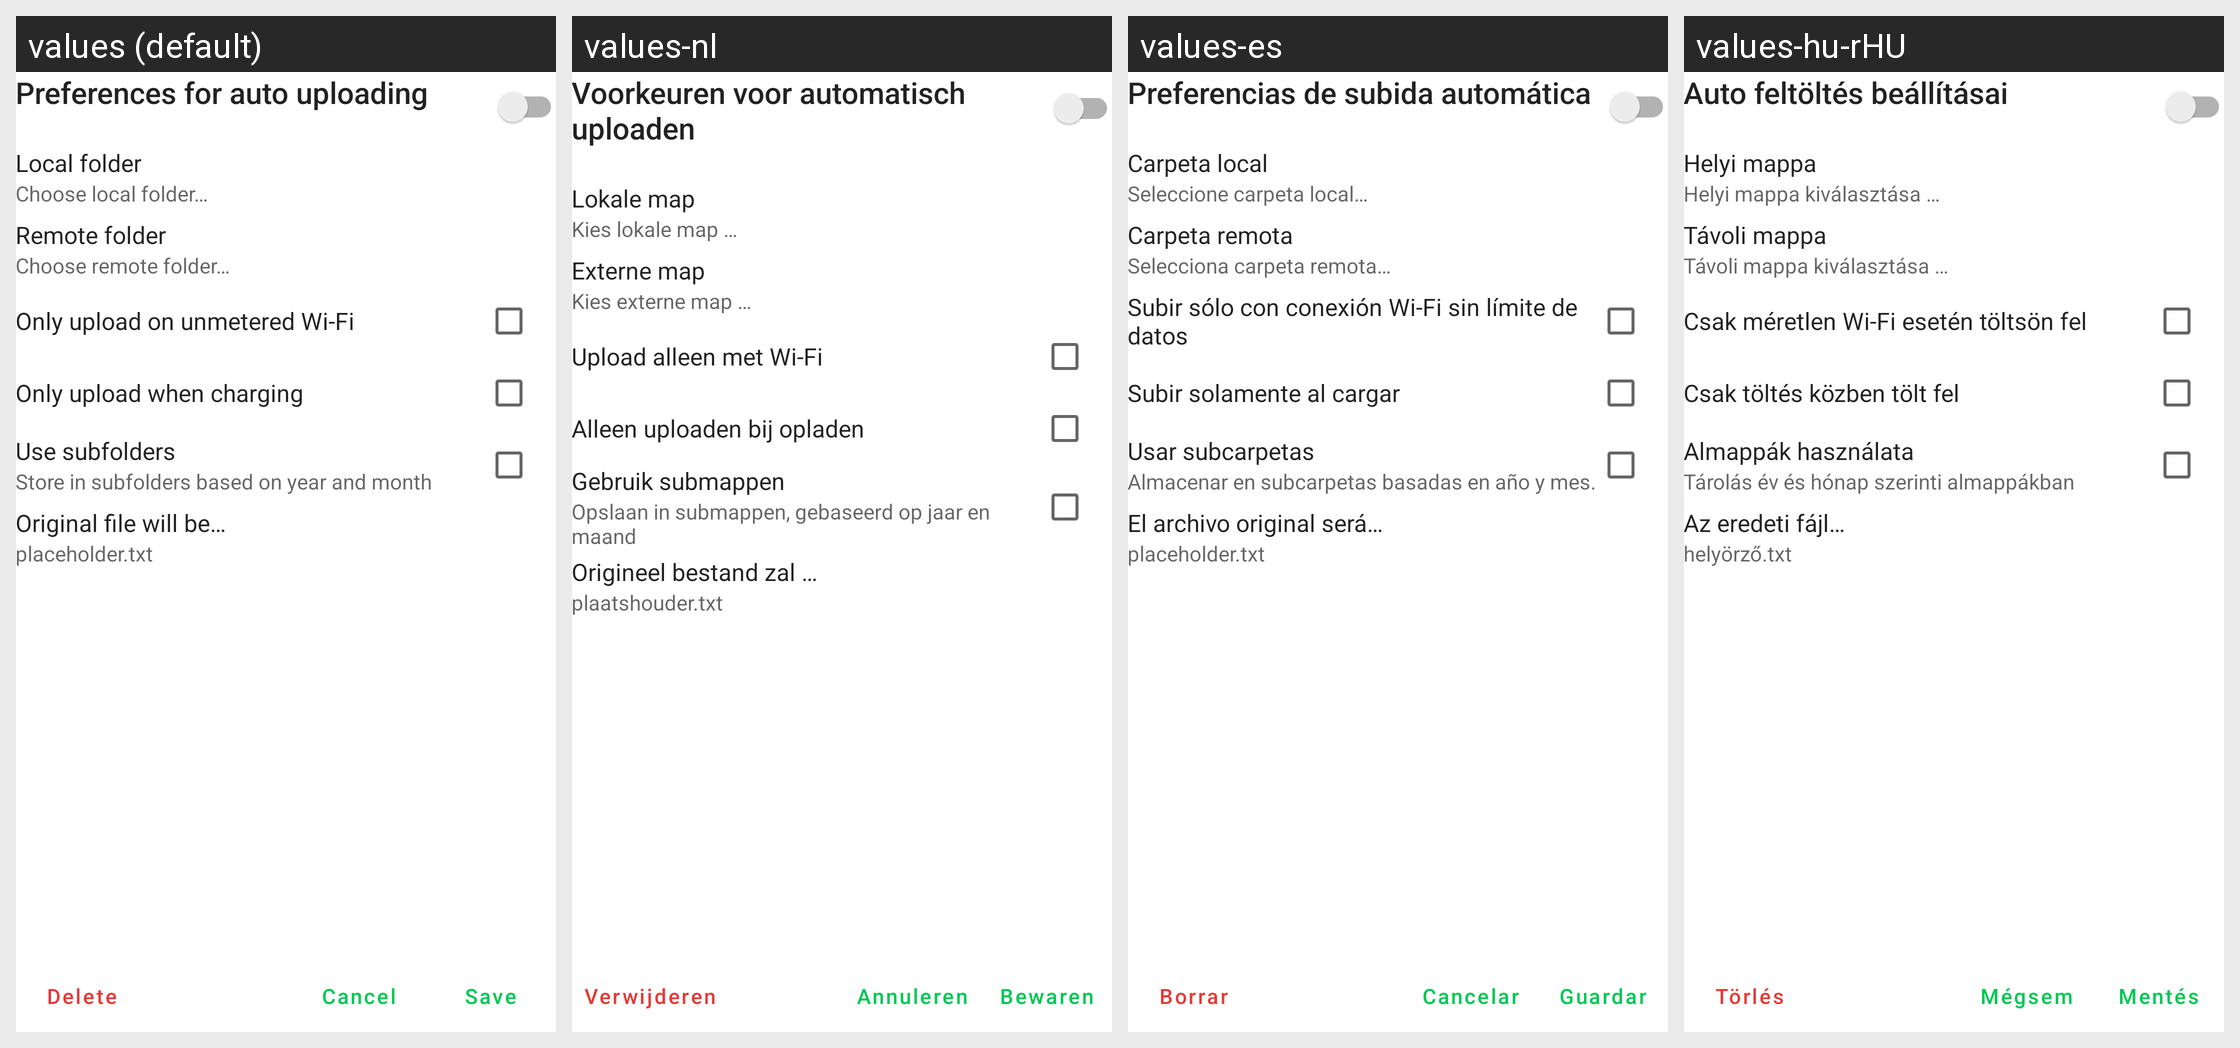

For this localized Android screen grid, give each drawn string resource with its value in every locale shown.
Android screen res/layout/synced_folders_settings_layout.xml rendered under 4 locales, left to right: values (default), values-nl, values-es, values-hu-rHU. Device: Nexus 5 (rendered at 1080×1920; each locale shown at half size, 540×960, under a caption strip naming it); theme Theme.ownCloud.Toolbar.
Other locales in the repository, not shown: values-bg-rBG, values-ca, values-cs-rCZ, values-da, values-de, values-de-rDE, values-el, values-es-rAR, values-es-rEC, values-es-rHN, values-es-rMX, values-es-rNI, values-es-rPA, values-et-rEE, values-eu, values-fi-rFI, values-fr, values-id, values-is, values-it, values-ja-rJP, values-ka-rGE, values-ko, values-lt-rLT, values-nb-rNO, values-pl, values-pt-rBR, values-pt-rPT, values-ru, values-sk-rSK, values-sl, values-sq, values-sv, values-tr, values-zh-rCN, values-zh-rTW.
Strings drawn on this screen, with the default value and each locale's value (text and hints the layout hard-codes, and strings that could not be matched under every locale, appear in the picture but are not listed):

synced_folders_preferences
  values: Preferences for auto uploading
  values-nl: Voorkeuren voor automatisch uploaden
  values-es: Preferencias de subida automática
  values-hu-rHU: Auto feltöltés beállításai

prefs_synced_folders_local_path_title
  values: Local folder
  values-nl: Lokale map
  values-es: Carpeta local
  values-hu-rHU: Helyi mappa

choose_local_folder
  values: Choose local folder…
  values-nl: Kies lokale map …
  values-es: Seleccione carpeta local…
  values-hu-rHU: Helyi mappa kiválasztása …

prefs_synced_folders_remote_path_title
  values: Remote folder
  values-nl: Externe map
  values-es: Carpeta remota
  values-hu-rHU: Távoli mappa

choose_remote_folder
  values: Choose remote folder…
  values-nl: Kies externe map …
  values-es: Selecciona carpeta remota…
  values-hu-rHU: Távoli mappa kiválasztása …

auto_upload_on_wifi
  values: Only upload on unmetered Wi-Fi
  values-nl: Upload alleen met Wi-Fi
  values-es: Subir sólo con conexión Wi-Fi sin límite de datos
  values-hu-rHU: Csak méretlen Wi-Fi esetén töltsön fel

instant_upload_on_charging
  values: Only upload when charging
  values-nl: Alleen uploaden bij opladen
  values-es: Subir solamente al cargar
  values-hu-rHU: Csak töltés közben tölt fel

prefs_instant_upload_path_use_subfolders_title
  values: Use subfolders
  values-nl: Gebruik submappen
  values-es: Usar subcarpetas
  values-hu-rHU: Almappák használata

prefs_instant_upload_path_use_subfolders_summary
  values: Store in subfolders based on year and month
  values-nl: Opslaan in submappen, gebaseerd op jaar en maand
  values-es: Almacenar en subcarpetas basadas en año y mes.
  values-hu-rHU: Tárolás év és hónap szerinti almappákban

prefs_instant_behaviour_title
  values: Original file will be…
  values-nl: Origineel bestand zal …
  values-es: El archivo original será…
  values-hu-rHU: Az eredeti fájl…

placeholder_filename
  values: placeholder.txt
  values-nl: plaatshouder.txt
  values-es: placeholder.txt
  values-hu-rHU: helyörző.txt

common_delete
  values: Delete
  values-nl: Verwijderen
  values-es: Borrar
  values-hu-rHU: Törlés

common_cancel
  values: Cancel
  values-nl: Annuleren
  values-es: Cancelar
  values-hu-rHU: Mégsem

common_save
  values: Save
  values-nl: Bewaren
  values-es: Guardar
  values-hu-rHU: Mentés
